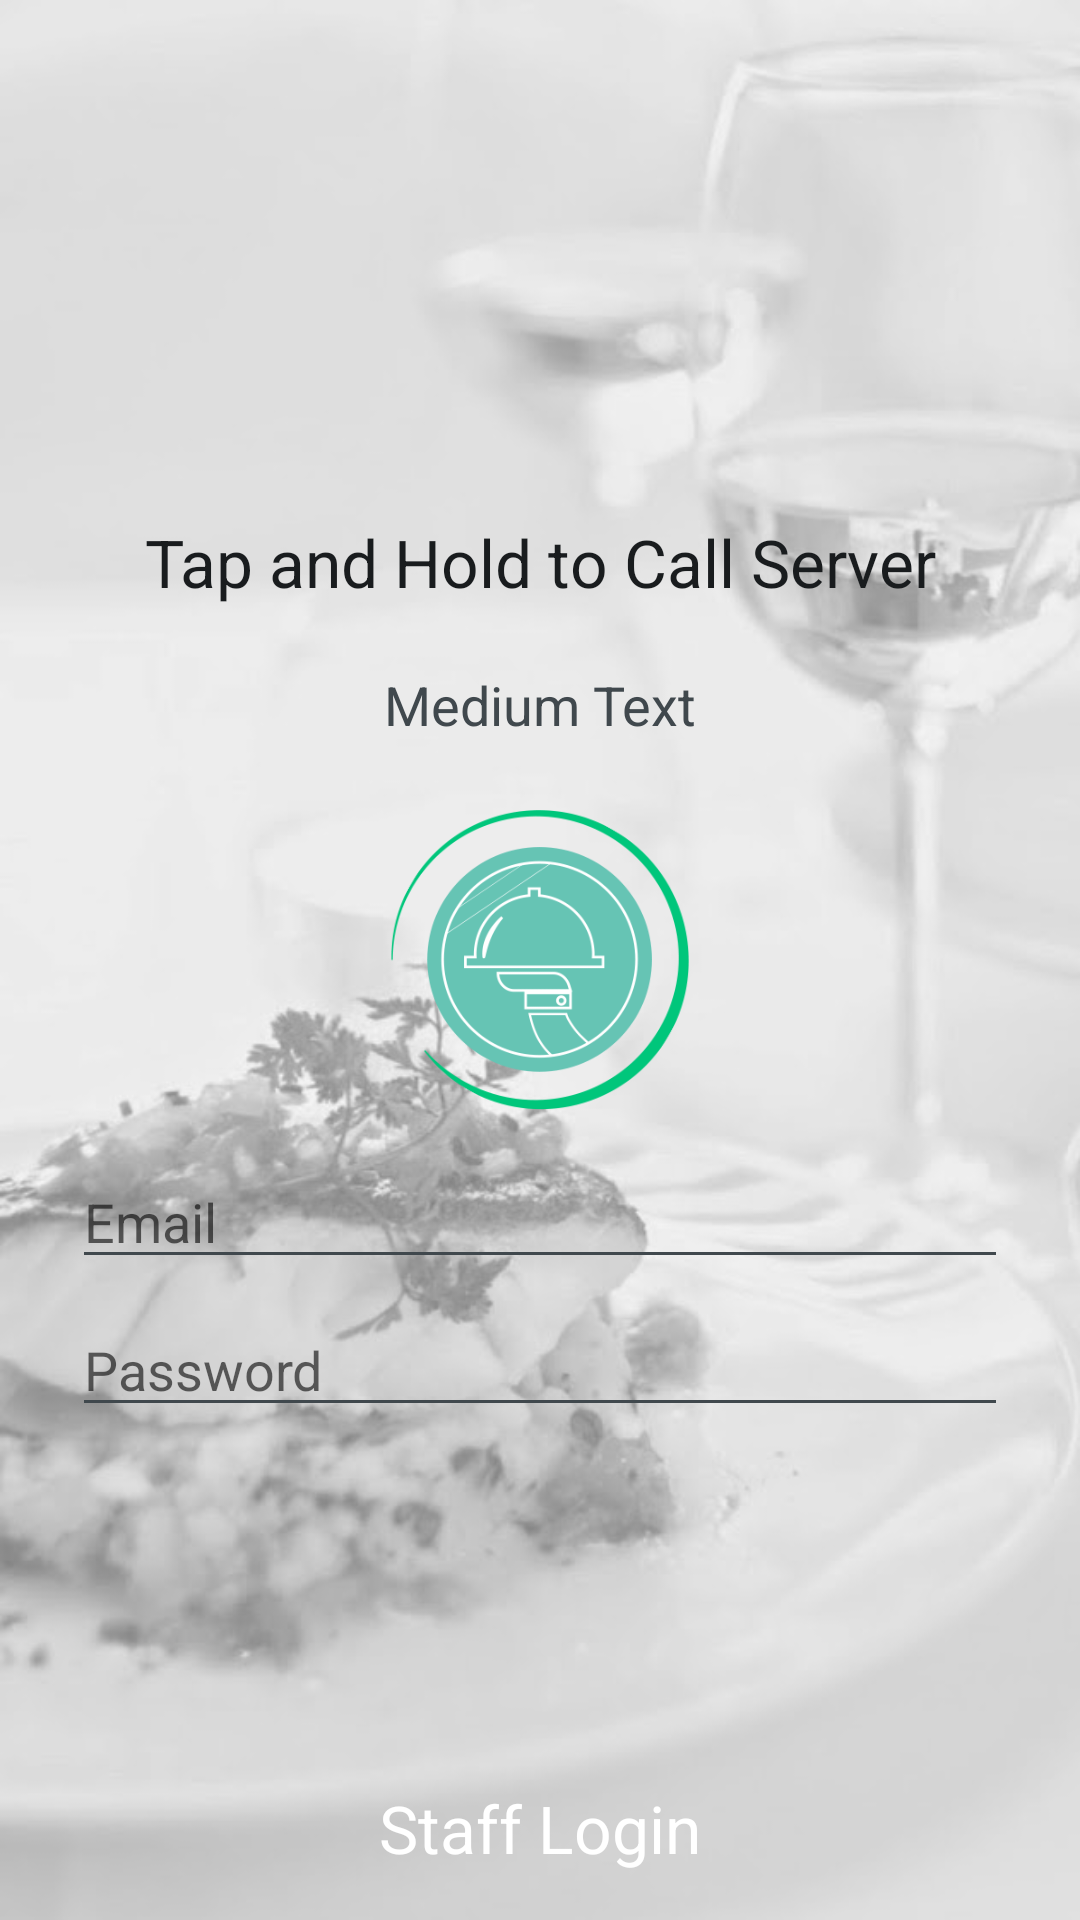

Here is an Android app screen rendered from its layout file. Give the layout XML and the strings, colors and styles it references.
<!-- AndroidManifest.xml: activity theme android:Theme.DeviceDefault.Light.NoActionBar -->
<!-- res/layout/activity_login.xml -->
<?xml version="1.0" encoding="utf-8"?>
<RelativeLayout xmlns:android="http://schemas.android.com/apk/res/android"
    android:layout_width="match_parent"
    android:layout_height="match_parent"
    android:background="@drawable/background"
    android:orientation="vertical" >

    <TextView
        android:id="@+id/staff_login"
        android:layout_width="wrap_content"
        android:layout_height="wrap_content"
        android:layout_alignParentBottom="true"
        android:layout_centerHorizontal="true"
        android:text="@string/staff_login"
        android:layout_margin="16dp"
        android:textColor="#FFFFFF"
        android:textAppearance="?android:attr/textAppearanceLarge" />

    <ImageView
        android:id="@+id/call_waiter"
        android:layout_width="100dp"
        android:layout_height="100dp"
        android:layout_centerHorizontal="true"
        android:layout_centerVertical="true"
        android:src="@drawable/call_server" />

    <TextView
        android:id="@+id/infoText"
        android:layout_width="wrap_content"
        android:layout_height="wrap_content"
        android:layout_above="@+id/call_waiter"
        android:layout_alignParentLeft="true"
        android:layout_alignParentRight="true"
        android:layout_marginBottom="68dp"
        android:gravity="center"
        android:text="@string/instruction"
        android:textAppearance="?android:attr/textAppearanceLarge" />

    <ImageView
        android:id="@+id/icon_waiter"
        android:layout_width="75dp"
        android:layout_height="75dp"
        android:layout_centerHorizontal="true"
        android:layout_centerVertical="true"
        android:src="@drawable/icn_waiter" />

    <EditText
        android:id="@+id/email_input"
        android:layout_width="wrap_content"
        android:layout_height="wrap_content"
        android:layout_alignParentLeft="true"
        android:layout_alignParentRight="true"
        android:layout_below="@+id/call_waiter"
        android:layout_marginLeft="24dp"
        android:layout_marginRight="24dp"
        android:layout_marginTop="15dp"
        android:hint="@string/email"
        android:inputType="textEmailAddress" >
    </EditText>

    <EditText
        android:id="@+id/password_input"
        android:layout_width="wrap_content"
        android:layout_height="wrap_content"
        android:layout_alignLeft="@+id/email_input"
        android:layout_alignRight="@+id/email_input"
        android:layout_below="@+id/email_input"
        android:layout_marginTop="8dp"
        android:hint="@string/password"
        android:inputType="textEmailAddress" />

    <TextView
        android:id="@+id/timerText"
        android:layout_width="wrap_content"
        android:layout_height="wrap_content"
        android:layout_alignLeft="@+id/email_input"
        android:layout_alignRight="@+id/email_input"
        android:layout_alignTop="@+id/infoText"
        android:layout_marginTop="50dp"
        android:gravity="center"
        android:text="Medium Text"
        android:textAppearance="?android:attr/textAppearanceMedium" />

</RelativeLayout>
<!-- resources referenced by this layout -->
<resources>
  <!-- drawable background: png bitmap (drawable-mdpi, 564721 bytes) -->
  <!-- drawable call_server: png bitmap (drawable-mdpi, 9522 bytes) -->
  <!-- drawable icn_waiter: png bitmap (drawable-mdpi, 21337 bytes) -->
  <string name="email">Email</string>
  <string name="instruction">Tap and Hold to Call Server</string>
  <string name="password">Password</string>
  <string name="staff_login">Staff Login</string>
</resources>
